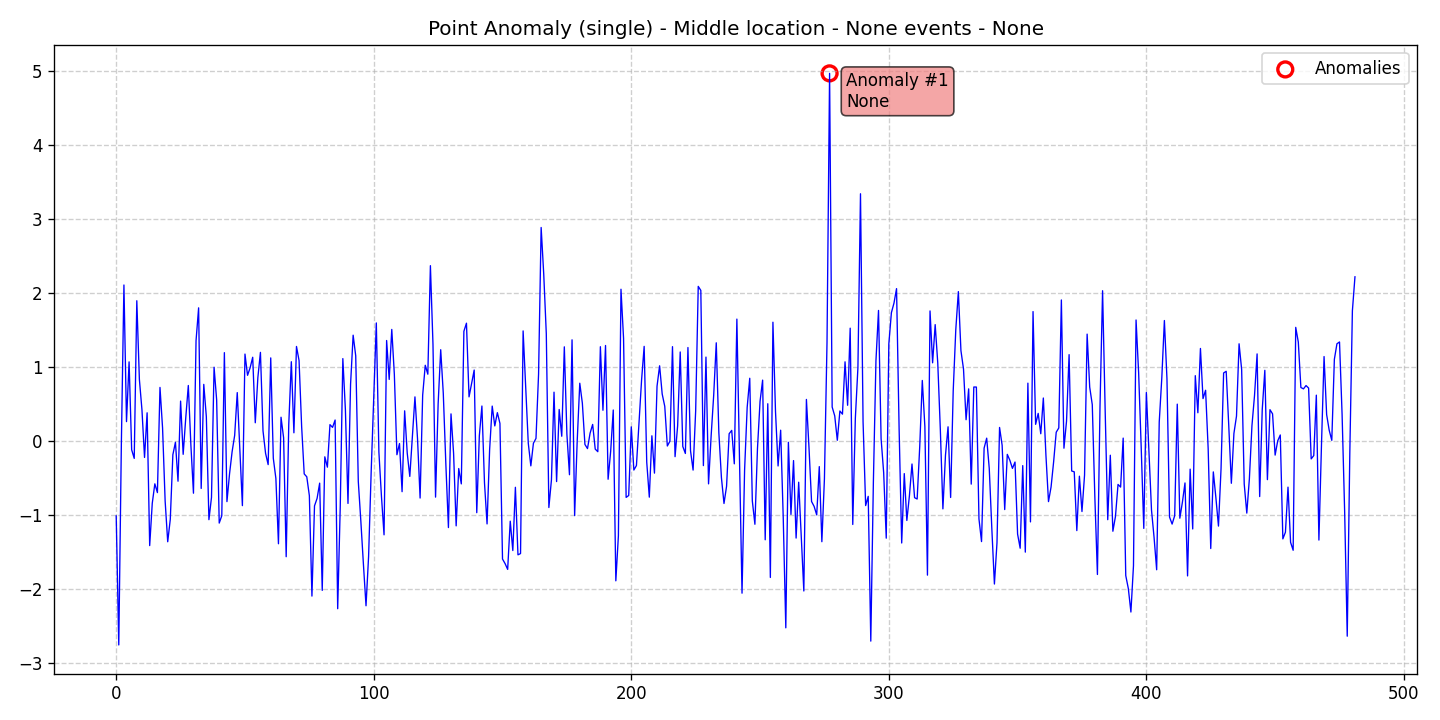

The table this chart was drawn from, first rows:
data, stationary, det_lin_up, det_lin_down, det_quad, det_cubic, det_exp, det_damped, stoc_trend, volatility, single_seas, multiple_seas, point_anom_single, point_anom_multi, collect_anom, context_anom, mean_shift, var_shift, trend_shift, date, is_break, is_anomaly, is_multi, location_beginning
-1.008, 0, 0, 0, 0, 0, 0, 0, 0, 0, 0, 0, 1, 0, 0, 0, 0, 0, 0, 2020-01-01, 0, 0, 0, 0
-2.752, 0, 0, 0, 0, 0, 0, 0, 0, 0, 0, 0, 1, 0, 0, 0, 0, 0, 0, 2020-01-02, 0, 0, 0, 0
-0.0338, 0, 0, 0, 0, 0, 0, 0, 0, 0, 0, 0, 1, 0, 0, 0, 0, 0, 0, 2020-01-03, 0, 0, 0, 0
2.113, 0, 0, 0, 0, 0, 0, 0, 0, 0, 0, 0, 1, 0, 0, 0, 0, 0, 0, 2020-01-04, 0, 0, 0, 0
0.2661, 0, 0, 0, 0, 0, 0, 0, 0, 0, 0, 0, 1, 0, 0, 0, 0, 0, 0, 2020-01-05, 0, 0, 0, 0
1.074, 0, 0, 0, 0, 0, 0, 0, 0, 0, 0, 0, 1, 0, 0, 0, 0, 0, 0, 2020-01-06, 0, 0, 0, 0
-0.1142, 0, 0, 0, 0, 0, 0, 0, 0, 0, 0, 0, 1, 0, 0, 0, 0, 0, 0, 2020-01-07, 0, 0, 0, 0
-0.2308, 0, 0, 0, 0, 0, 0, 0, 0, 0, 0, 0, 1, 0, 0, 0, 0, 0, 0, 2020-01-08, 0, 0, 0, 0
1.9, 0, 0, 0, 0, 0, 0, 0, 0, 0, 0, 0, 1, 0, 0, 0, 0, 0, 0, 2020-01-09, 0, 0, 0, 0
0.8365, 0, 0, 0, 0, 0, 0, 0, 0, 0, 0, 0, 1, 0, 0, 0, 0, 0, 0, 2020-01-10, 0, 0, 0, 0
0.4247, 0, 0, 0, 0, 0, 0, 0, 0, 0, 0, 0, 1, 0, 0, 0, 0, 0, 0, 2020-01-11, 0, 0, 0, 0
-0.218, 0, 0, 0, 0, 0, 0, 0, 0, 0, 0, 0, 1, 0, 0, 0, 0, 0, 0, 2020-01-12, 0, 0, 0, 0
0.3853, 0, 0, 0, 0, 0, 0, 0, 0, 0, 0, 0, 1, 0, 0, 0, 0, 0, 0, 2020-01-13, 0, 0, 0, 0
-1.409, 0, 0, 0, 0, 0, 0, 0, 0, 0, 0, 0, 1, 0, 0, 0, 0, 0, 0, 2020-01-14, 0, 0, 0, 0
-0.8376, 0, 0, 0, 0, 0, 0, 0, 0, 0, 0, 0, 1, 0, 0, 0, 0, 0, 0, 2020-01-15, 0, 0, 0, 0
-0.5746, 0, 0, 0, 0, 0, 0, 0, 0, 0, 0, 0, 1, 0, 0, 0, 0, 0, 0, 2020-01-16, 0, 0, 0, 0
-0.6931, 0, 0, 0, 0, 0, 0, 0, 0, 0, 0, 0, 1, 0, 0, 0, 0, 0, 0, 2020-01-17, 0, 0, 0, 0
0.7283, 0, 0, 0, 0, 0, 0, 0, 0, 0, 0, 0, 1, 0, 0, 0, 0, 0, 0, 2020-01-18, 0, 0, 0, 0
0.1812, 0, 0, 0, 0, 0, 0, 0, 0, 0, 0, 0, 1, 0, 0, 0, 0, 0, 0, 2020-01-19, 0, 0, 0, 0
-0.8074, 0, 0, 0, 0, 0, 0, 0, 0, 0, 0, 0, 1, 0, 0, 0, 0, 0, 0, 2020-01-20, 0, 0, 0, 0
-1.358, 0, 0, 0, 0, 0, 0, 0, 0, 0, 0, 0, 1, 0, 0, 0, 0, 0, 0, 2020-01-21, 0, 0, 0, 0
-1.054, 0, 0, 0, 0, 0, 0, 0, 0, 0, 0, 0, 1, 0, 0, 0, 0, 0, 0, 2020-01-22, 0, 0, 0, 0
-0.1811, 0, 0, 0, 0, 0, 0, 0, 0, 0, 0, 0, 1, 0, 0, 0, 0, 0, 0, 2020-01-23, 0, 0, 0, 0
-0.01299, 0, 0, 0, 0, 0, 0, 0, 0, 0, 0, 0, 1, 0, 0, 0, 0, 0, 0, 2020-01-24, 0, 0, 0, 0
-0.5391, 0, 0, 0, 0, 0, 0, 0, 0, 0, 0, 0, 1, 0, 0, 0, 0, 0, 0, 2020-01-25, 0, 0, 0, 0
0.5434, 0, 0, 0, 0, 0, 0, 0, 0, 0, 0, 0, 1, 0, 0, 0, 0, 0, 0, 2020-01-26, 0, 0, 0, 0
-0.1759, 0, 0, 0, 0, 0, 0, 0, 0, 0, 0, 0, 1, 0, 0, 0, 0, 0, 0, 2020-01-27, 0, 0, 0, 0
0.3143, 0, 0, 0, 0, 0, 0, 0, 0, 0, 0, 0, 1, 0, 0, 0, 0, 0, 0, 2020-01-28, 0, 0, 0, 0
0.7544, 0, 0, 0, 0, 0, 0, 0, 0, 0, 0, 0, 1, 0, 0, 0, 0, 0, 0, 2020-01-29, 0, 0, 0, 0
-0.05324, 0, 0, 0, 0, 0, 0, 0, 0, 0, 0, 0, 1, 0, 0, 0, 0, 0, 0, 2020-01-30, 0, 0, 0, 0
-0.7013, 0, 0, 0, 0, 0, 0, 0, 0, 0, 0, 0, 1, 0, 0, 0, 0, 0, 0, 2020-01-31, 0, 0, 0, 0
1.36, 0, 0, 0, 0, 0, 0, 0, 0, 0, 0, 0, 1, 0, 0, 0, 0, 0, 0, 2020-02-01, 0, 0, 0, 0
1.804, 0, 0, 0, 0, 0, 0, 0, 0, 0, 0, 0, 1, 0, 0, 0, 0, 0, 0, 2020-02-02, 0, 0, 0, 0
-0.6368, 0, 0, 0, 0, 0, 0, 0, 0, 0, 0, 0, 1, 0, 0, 0, 0, 0, 0, 2020-02-03, 0, 0, 0, 0
0.7696, 0, 0, 0, 0, 0, 0, 0, 0, 0, 0, 0, 1, 0, 0, 0, 0, 0, 0, 2020-02-04, 0, 0, 0, 0
0.332, 0, 0, 0, 0, 0, 0, 0, 0, 0, 0, 0, 1, 0, 0, 0, 0, 0, 0, 2020-02-05, 0, 0, 0, 0
-1.059, 0, 0, 0, 0, 0, 0, 0, 0, 0, 0, 0, 1, 0, 0, 0, 0, 0, 0, 2020-02-06, 0, 0, 0, 0
-0.7577, 0, 0, 0, 0, 0, 0, 0, 0, 0, 0, 0, 1, 0, 0, 0, 0, 0, 0, 2020-02-07, 0, 0, 0, 0
1.001, 0, 0, 0, 0, 0, 0, 0, 0, 0, 0, 0, 1, 0, 0, 0, 0, 0, 0, 2020-02-08, 0, 0, 0, 0
0.5614, 0, 0, 0, 0, 0, 0, 0, 0, 0, 0, 0, 1, 0, 0, 0, 0, 0, 0, 2020-02-09, 0, 0, 0, 0
-1.105, 0, 0, 0, 0, 0, 0, 0, 0, 0, 0, 0, 1, 0, 0, 0, 0, 0, 0, 2020-02-10, 0, 0, 0, 0
-1.005, 0, 0, 0, 0, 0, 0, 0, 0, 0, 0, 0, 1, 0, 0, 0, 0, 0, 0, 2020-02-11, 0, 0, 0, 0
1.198, 0, 0, 0, 0, 0, 0, 0, 0, 0, 0, 0, 1, 0, 0, 0, 0, 0, 0, 2020-02-12, 0, 0, 0, 0
-0.815, 0, 0, 0, 0, 0, 0, 0, 0, 0, 0, 0, 1, 0, 0, 0, 0, 0, 0, 2020-02-13, 0, 0, 0, 0
-0.4425, 0, 0, 0, 0, 0, 0, 0, 0, 0, 0, 0, 1, 0, 0, 0, 0, 0, 0, 2020-02-14, 0, 0, 0, 0
-0.1415, 0, 0, 0, 0, 0, 0, 0, 0, 0, 0, 0, 1, 0, 0, 0, 0, 0, 0, 2020-02-15, 0, 0, 0, 0
0.0811, 0, 0, 0, 0, 0, 0, 0, 0, 0, 0, 0, 1, 0, 0, 0, 0, 0, 0, 2020-02-16, 0, 0, 0, 0
0.6584, 0, 0, 0, 0, 0, 0, 0, 0, 0, 0, 0, 1, 0, 0, 0, 0, 0, 0, 2020-02-17, 0, 0, 0, 0
-0.1109, 0, 0, 0, 0, 0, 0, 0, 0, 0, 0, 0, 1, 0, 0, 0, 0, 0, 0, 2020-02-18, 0, 0, 0, 0
-0.8693, 0, 0, 0, 0, 0, 0, 0, 0, 0, 0, 0, 1, 0, 0, 0, 0, 0, 0, 2020-02-19, 0, 0, 0, 0
1.179, 0, 0, 0, 0, 0, 0, 0, 0, 0, 0, 0, 1, 0, 0, 0, 0, 0, 0, 2020-02-20, 0, 0, 0, 0
0.8919, 0, 0, 0, 0, 0, 0, 0, 0, 0, 0, 0, 1, 0, 0, 0, 0, 0, 0, 2020-02-21, 0, 0, 0, 0
0.9941, 0, 0, 0, 0, 0, 0, 0, 0, 0, 0, 0, 1, 0, 0, 0, 0, 0, 0, 2020-02-22, 0, 0, 0, 0
1.136, 0, 0, 0, 0, 0, 0, 0, 0, 0, 0, 0, 1, 0, 0, 0, 0, 0, 0, 2020-02-23, 0, 0, 0, 0
0.2507, 0, 0, 0, 0, 0, 0, 0, 0, 0, 0, 0, 1, 0, 0, 0, 0, 0, 0, 2020-02-24, 0, 0, 0, 0
0.8605, 0, 0, 0, 0, 0, 0, 0, 0, 0, 0, 0, 1, 0, 0, 0, 0, 0, 0, 2020-02-25, 0, 0, 0, 0
1.202, 0, 0, 0, 0, 0, 0, 0, 0, 0, 0, 0, 1, 0, 0, 0, 0, 0, 0, 2020-02-26, 0, 0, 0, 0
0.1422, 0, 0, 0, 0, 0, 0, 0, 0, 0, 0, 0, 1, 0, 0, 0, 0, 0, 0, 2020-02-27, 0, 0, 0, 0
-0.1629, 0, 0, 0, 0, 0, 0, 0, 0, 0, 0, 0, 1, 0, 0, 0, 0, 0, 0, 2020-02-28, 0, 0, 0, 0
-0.3148, 0, 0, 0, 0, 0, 0, 0, 0, 0, 0, 0, 1, 0, 0, 0, 0, 0, 0, 2020-02-29, 0, 0, 0, 0
... 422 more rows
